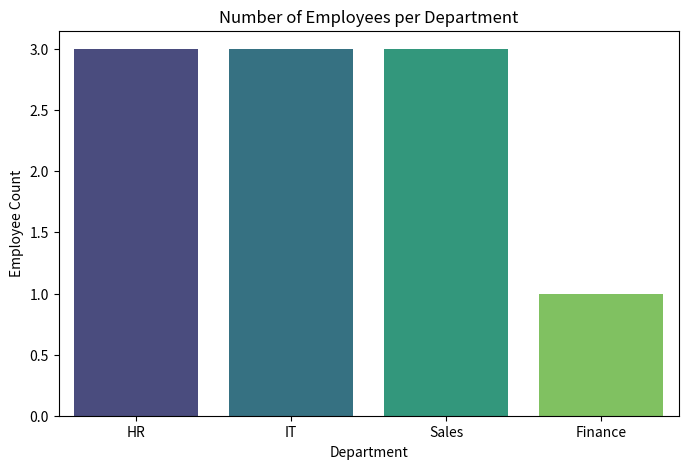

This figure's Python source:
import seaborn as sns
import matplotlib.pyplot as plt

# Sample Data
departments = ['HR', 'IT', 'Sales', 'IT', 'HR', 'Finance', 'Sales', 'HR', 'IT', 'Sales'] # [cite: 46]

# Create the countplot
plt.figure(figsize=(8, 5))
sns.countplot(x=departments, palette='viridis')

# Add titles and labels
plt.title('Number of Employees per Department')
plt.xlabel('Department')
plt.ylabel('Employee Count')

# Show the plot
plt.show()